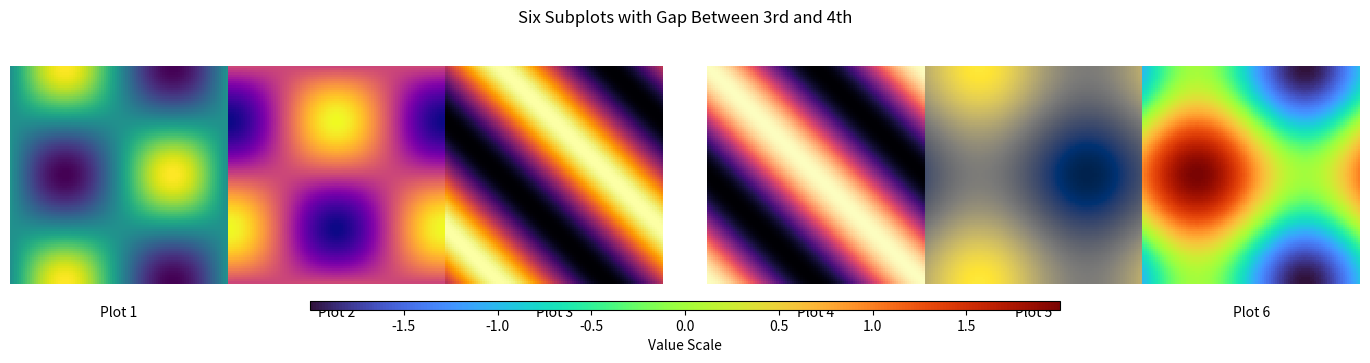

This chart was generated by the following Python code:
import numpy as np
import matplotlib.pyplot as plt
from matplotlib.gridspec import GridSpec

# Create data
x = np.linspace(0, 2*np.pi, 100)
y = np.linspace(0, 2*np.pi, 100)
X, Y = np.meshgrid(x, y)

# Six different patterns
patterns = [
    np.sin(X) * np.cos(Y),
    np.cos(X) * np.sin(Y),
    np.sin(X + Y),
    np.cos(X + Y),
    np.sin(X) + np.cos(Y),
    np.sin(X) - np.cos(Y)
]
cmaps = ['viridis', 'plasma', 'inferno', 'magma', 'cividis', 'turbo']

# Create figure
fig = plt.figure(figsize=(15, 3))

# Create GridSpec with custom spacing
# We'll make 7 columns: 3 plots | gap | 3 plots
gs = GridSpec(1, 7, width_ratios=[1, 1, 1, 0.2, 1, 1, 1],  # 0.2 creates the gap
             wspace=0, hspace=0,
             left=0.05, right=0.95,
             bottom=0.1, top=0.9)

# Plot positions: [0,1,2,4,5,6] (skip position 3 for gap)
plot_positions = [0, 1, 2, 4, 5, 6]

# Create subplots
for i, pos in enumerate(plot_positions):
    ax = fig.add_subplot(gs[pos])
    pc = ax.pcolormesh(X, Y, patterns[i], cmap=cmaps[i], shading='auto')
    
    ax.set_aspect('equal')
    ax.set_xticks([])
    ax.set_yticks([])
    for spine in ax.spines.values():
        spine.set_visible(False)

    # Add label below each plot
    ax.text(0.5, -0.1, f'Plot {i+1}', 
            transform=ax.transAxes,
            ha='center', va='top')

# Add colorbar below all plots
cbar_ax = fig.add_axes([0.25, 0.05, 0.5, 0.03])
cbar = fig.colorbar(pc, cax=cbar_ax, orientation='horizontal')
cbar.set_label('Value Scale')

plt.suptitle('Six Subplots with Gap Between 3rd and 4th', y=1.05)
plt.show()
